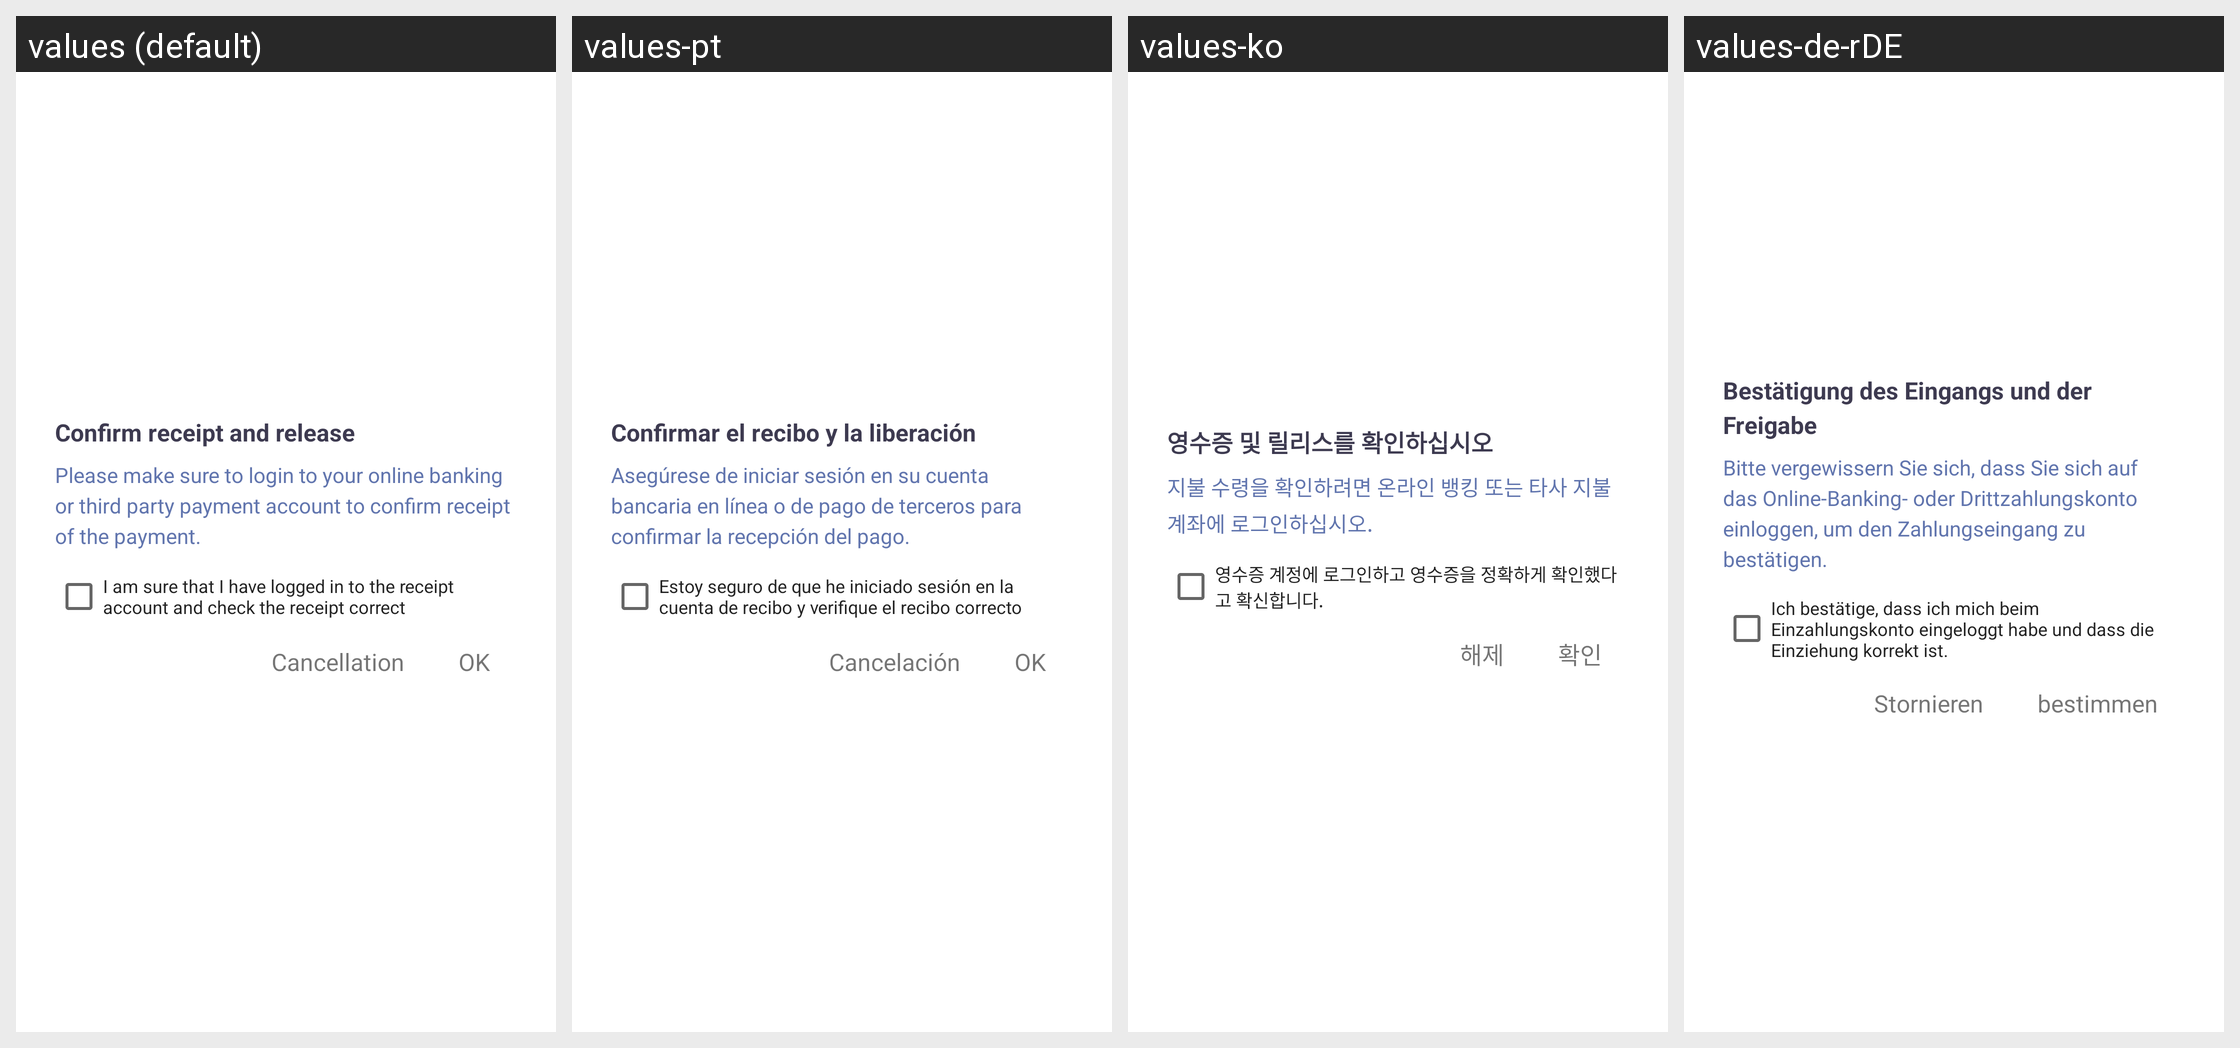

Here is an Android app screen in its default locale and in the app's own translations. Write out the translated-string differences for the strings that appear on this screen.
Android screen res/layout/order_pay_confirm_received_dialog.xml rendered under 4 locales, left to right: values (default), values-pt, values-ko, values-de-rDE. Device: Nexus 5 (rendered at 1080×1920; each locale shown at half size, 540×960, under a caption strip naming it); theme AppThemeToolBar.Translucent.
Other locales in the repository, not shown: values-en-rUS, values-es, values-fr, values-ja-rJP, values-jp, values-ru, values-zh-rCN, values-zh-rTW.
Strings drawn on this screen, with the default value and each locale's value (text and hints the layout hard-codes, and strings that could not be matched under every locale, appear in the picture but are not listed):

querenshoukuanbingfangxing
  values: Confirm receipt and release
  values-pt: Confirmar el recibo y la liberación
  values-ko: 영수증 및 릴리스를 확인하십시오
  values-de-rDE: Bestätigung des Eingangs und der Freigabe

qingwubidengluwangshangyinhang
  values: Please make sure to login to your online banking or third party payment account to confirm receipt of the payment.
  values-pt: Asegúrese de iniciar sesión en su cuenta bancaria en línea o de pago de terceros para confirmar la recepción del pago.
  values-ko: 지불 수령을 확인하려면 온라인 뱅킹 또는 타사 지불 계좌에 로그인하십시오.
  values-de-rDE: Bitte vergewissern Sie sich, dass Sie sich auf das Online-Banking- oder Drittzahlungskonto einloggen, um den Zahlungseingang zu bestätigen.

woquerenyidenglushoukuanzhanghu
  values: I am sure that I have logged in to the receipt account and check the receipt correct
  values-pt: Estoy seguro de que he iniciado sesión en la cuenta de recibo y verifique el recibo correcto
  values-ko: 영수증 계정에 로그인하고 영수증을 정확하게 확인했다고 확신합니다.
  values-de-rDE: Ich bestätige, dass ich mich beim Einzahlungskonto eingeloggt habe und dass die Einziehung korrekt ist.

quxiao
  values: Cancellation
  values-pt: Cancelación
  values-ko: 해제
  values-de-rDE: Stornieren

queding
  values: OK
  values-pt: OK
  values-ko: 확인
  values-de-rDE: bestimmen
